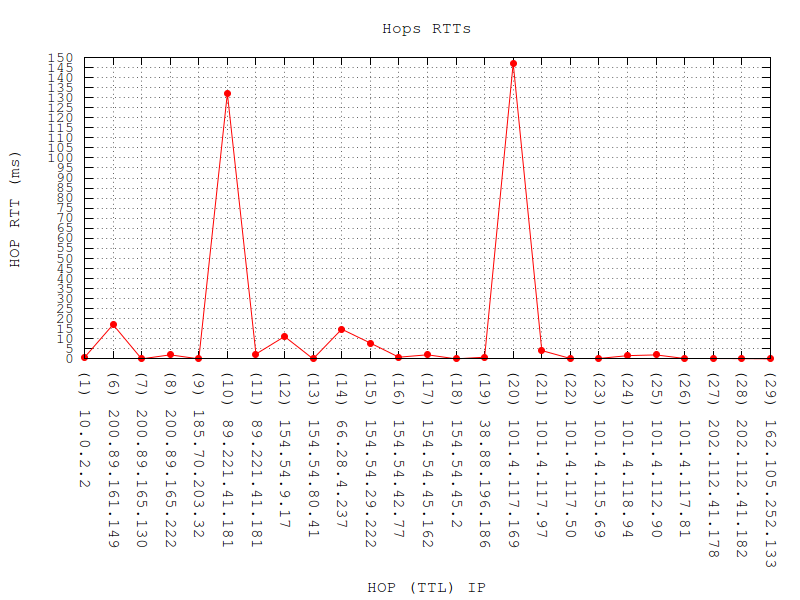

Source data for this figure (header and first rows):
TTL	IP	RTT	STANDARIZED RTT	OUTLIERS
1	10.0.2.2	0.6727	0.3523	
6	200.89.161.149	17.05	0.0855	[outlier]
7	200.89.165.130	0.00000000000000	0.3703	
8	200.89.165.222	1.996	0.317	
9	185.70.203.32	0.00000000000000	0.3703	
10	89.221.41.181	132.1	3.16	[outlier]
11	89.221.41.181	2.383	0.3066	
12	154.54.9.17	11.12	0.07312	[outlier]
13	154.54.80.41	0.00000000000000	0.3703	
14	66.28.4.237	14.76	0.02429	[outlier]
15	154.54.29.222	7.873	0.1599	[outlier]
16	154.54.42.77	0.831	0.3481	
17	154.54.45.162	2.006	0.3167	
18	154.54.45.2	0.00000000000000	0.3703	
19	38.88.196.186	0.8152	0.3485	
20	101.4.117.169	147	3.56	[outlier]
21	101.4.117.97	4.108	0.2605	[outlier]
22	101.4.117.50	0.00000000000000	0.3703	
23	101.4.115.69	0.00000000000000	0.3703	
24	101.4.118.94	1.594	0.3277	
25	101.4.112.90	1.956	0.318	
26	101.4.117.81	0.00000000000000	0.3703	
27	202.112.41.178	0.00000000000000	0.3703	
28	202.112.41.182	0.09663	0.3677	
29	162.105.252.133	0.00000000000000	0.3703	
